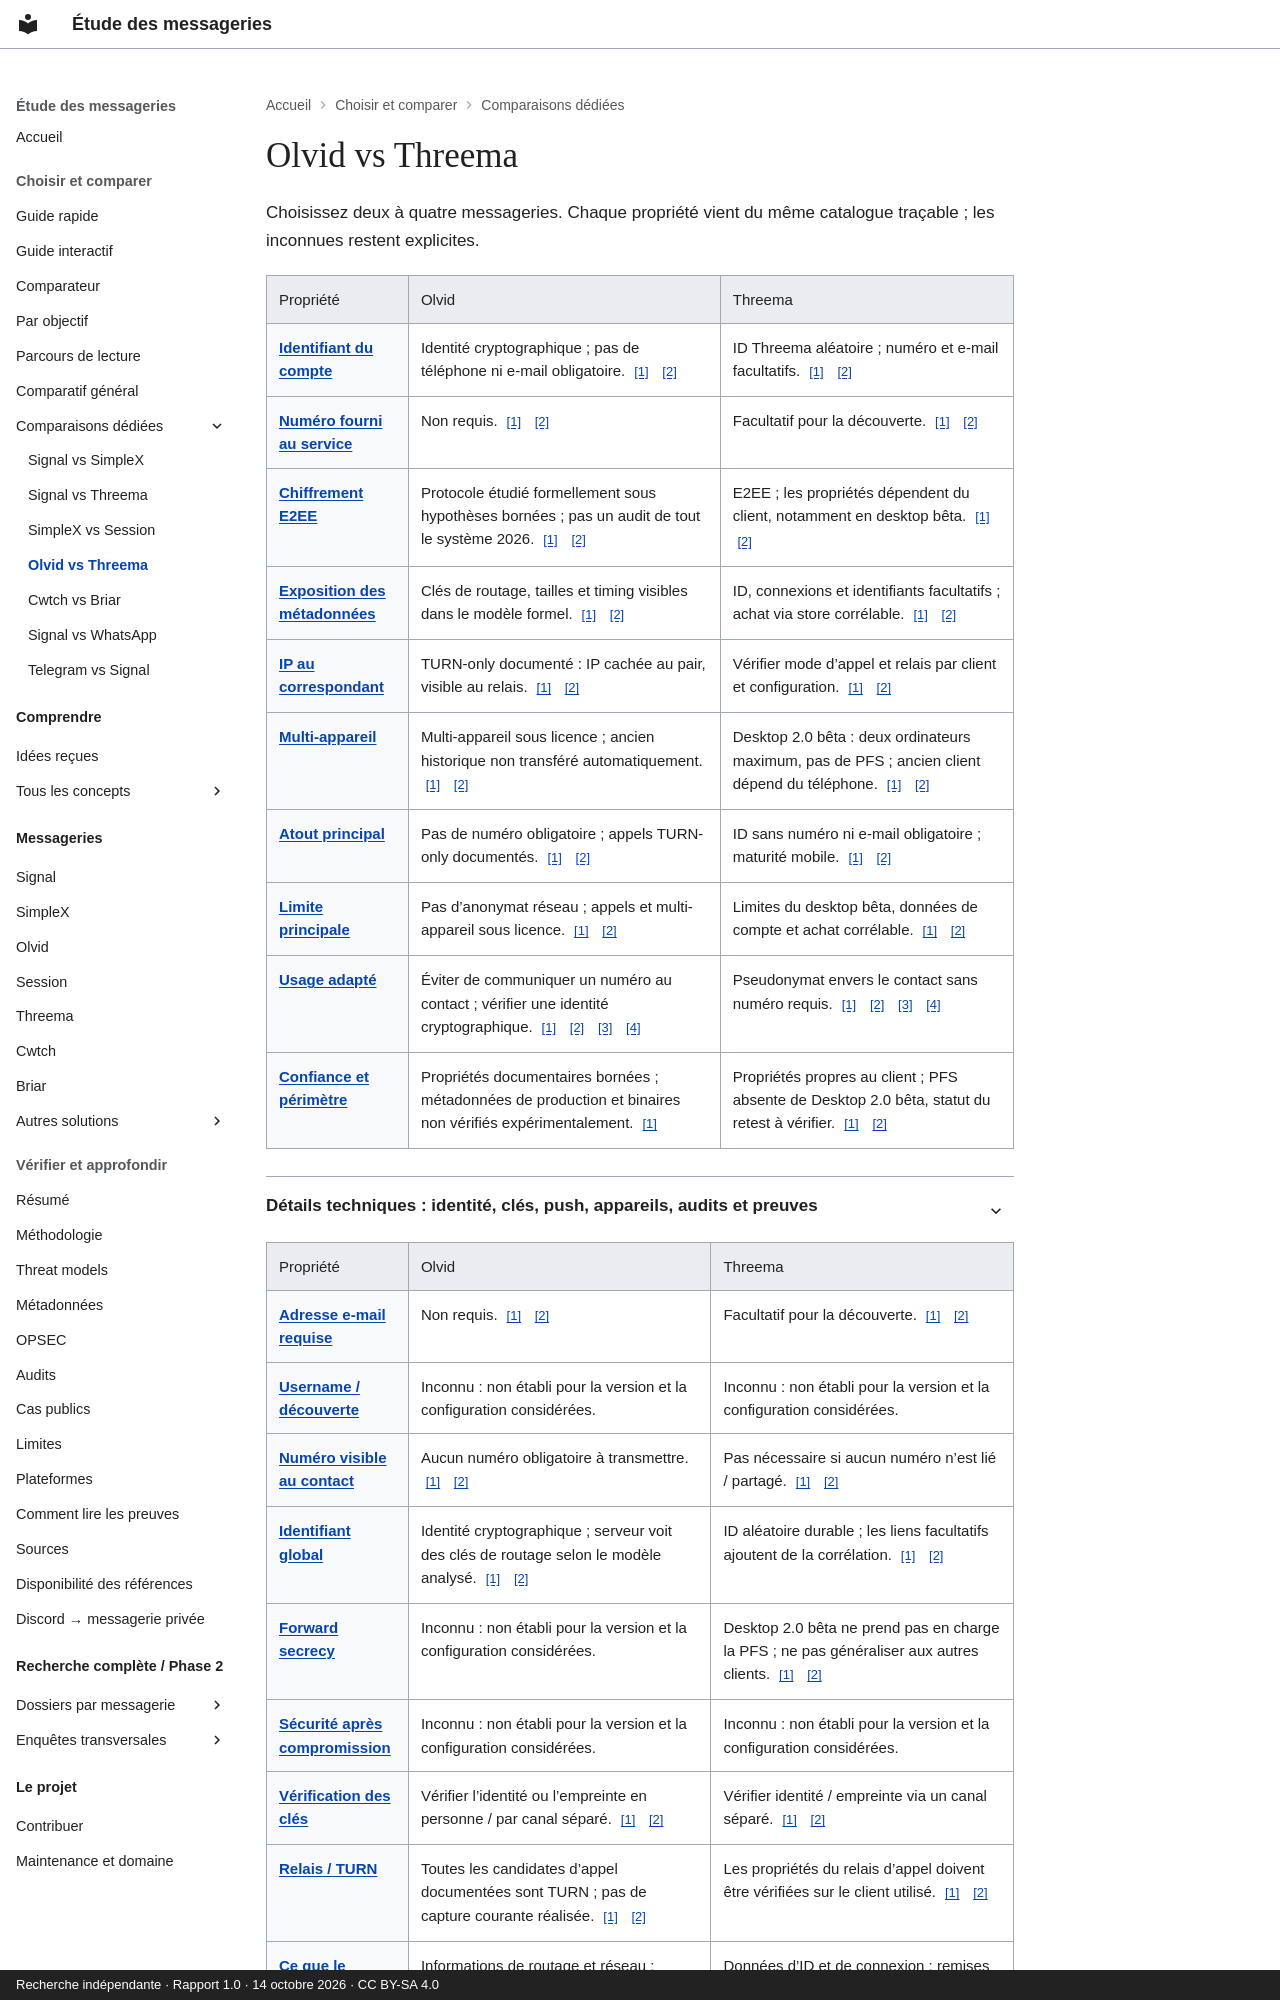

repository: Voldigoade/recherche-messageries · page: comparaisons/olvid-vs-threema/index.html · generator: mkdocs · copyright: Recherche indépendante · Rapport 1.0 · 14 octobre 2026 · CC BY-SA 4.0

---
title: Olvid vs Threema
description: 'Olvid vs Threema: identité, E2EE, métadonnées, appels, plateformes et
  limites.'
generated_v2: true
editorial_source: data/messengers.json
search:
  boost: 3
---
